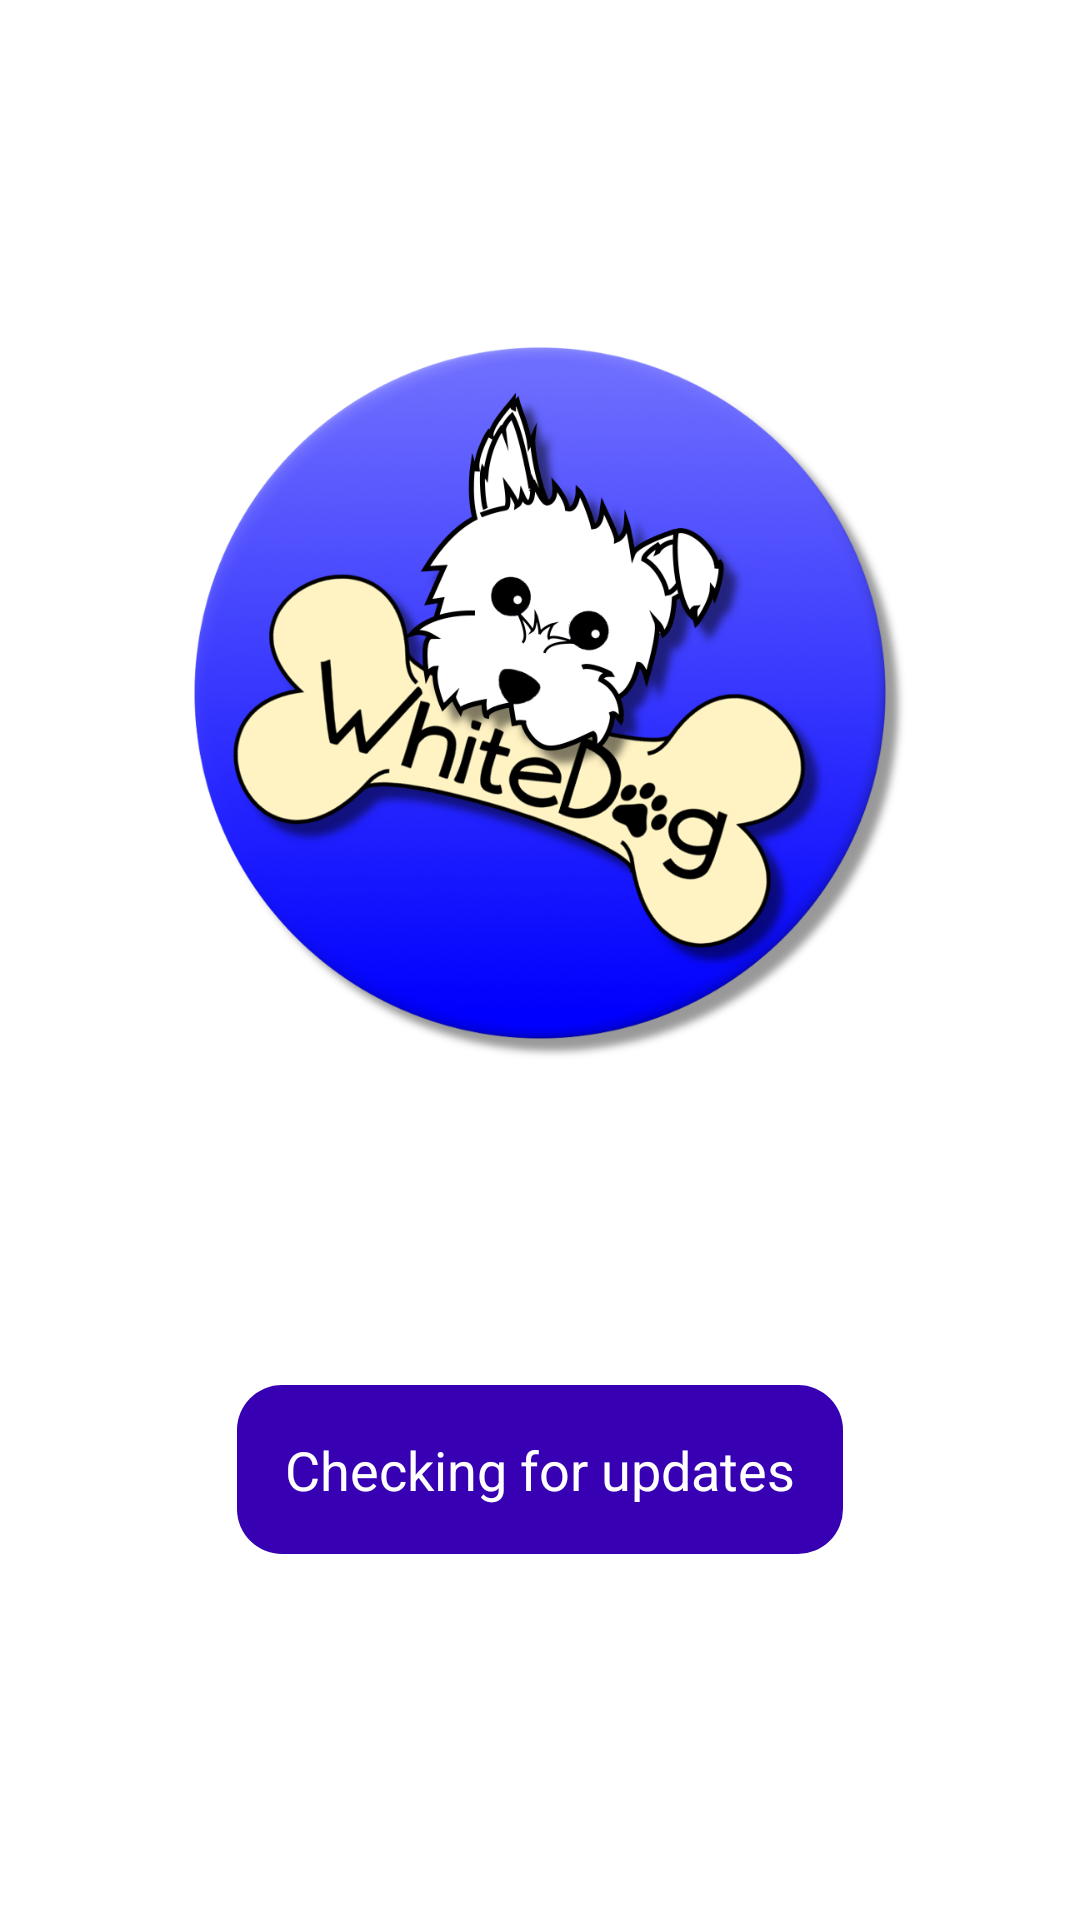

Produce the Android XML layout that renders to this screen, including the resource entries it uses.
<!-- AndroidManifest.xml: application theme Theme.Example_SplashScreen -->
<!-- res/layout/activity_main.xml -->
<?xml version="1.0" encoding="utf-8"?>
<androidx.constraintlayout.widget.ConstraintLayout
    xmlns:android="http://schemas.android.com/apk/res/android"
    xmlns:app="http://schemas.android.com/apk/res-auto"
    xmlns:tools="http://schemas.android.com/tools"
    android:layout_width="match_parent"
    android:layout_height="match_parent"
    tools:context=".MainActivity">

    <ImageView
        android:id="@+id/iv_splash_logo"
        android:layout_width="250dp"
        android:layout_height="250dp"
        app:layout_constraintBottom_toTopOf="@+id/tv_splash_message"
        app:layout_constraintEnd_toEndOf="parent"
        app:layout_constraintHorizontal_bias="0.5"
        app:layout_constraintStart_toStartOf="parent"
        app:layout_constraintTop_toTopOf="parent"
        app:srcCompat="@drawable/whitedog" />

    <TextView
        android:id="@+id/tv_splash_message"
        android:layout_width="wrap_content"
        android:layout_height="wrap_content"
        android:layout_marginBottom="16dp"
        android:layout_marginEnd="16dp"
        android:layout_marginStart="16dp"
        android:background="@drawable/message_background"
        android:padding="16dp"
        android:text="Checking for updates"
        android:textColor="?attr/colorOnPrimary"
        android:textSize="18sp"
        app:layout_constraintBottom_toBottomOf="parent"
        app:layout_constraintEnd_toEndOf="parent"
        app:layout_constraintHorizontal_bias="0.5"
        app:layout_constraintStart_toStartOf="parent"
        app:layout_constraintTop_toBottomOf="@+id/iv_splash_logo" />

</androidx.constraintlayout.widget.ConstraintLayout>
<!-- resources referenced by this layout -->
<resources>
  <!-- drawable message_background (drawable) -->
  <?xml version="1.0" encoding="utf-8"?>
  <shape xmlns:android="http://schemas.android.com/apk/res/android" >
  
      <corners android:radius="15dp" />
  
      <solid android:color="?attr/colorPrimaryVariant" />
  </shape>
  <!-- drawable whitedog: png bitmap (drawable, 363152 bytes) -->
  <style name="Theme.Example_SplashScreen" parent="Theme.MaterialComponents.DayNight.DarkActionBar">
          
          <item name="colorPrimary">
              @color/purple_500
          </item>
          <item name="colorPrimaryVariant">
              @color/purple_700
          </item>
          <item name="colorOnPrimary">
              @color/white
          </item>
          
          <item name="colorSecondary">
              @color/teal_200
          </item>
          <item name="colorSecondaryVariant">
              @color/teal_700
          </item>
          <item name="colorOnSecondary">
              @color/black
          </item>
          
          <item name="android:statusBarColor" tools:targetApi="l">
              ?attr/colorPrimaryVariant
          </item>
          
      </style>
  <!-- not gathered from this repository: default colours our renderer supplied (Android Studio template values) -->
  <color name="purple_500">#FF6200EE</color>
  <color name="purple_700">#FF3700B3</color>
  <color name="teal_200">#FF03DAC5</color>
  <color name="teal_700">#FF018786</color>
  <color name="black">#FF000000</color>
  <color name="white">#FFFFFFFF</color>
</resources>
